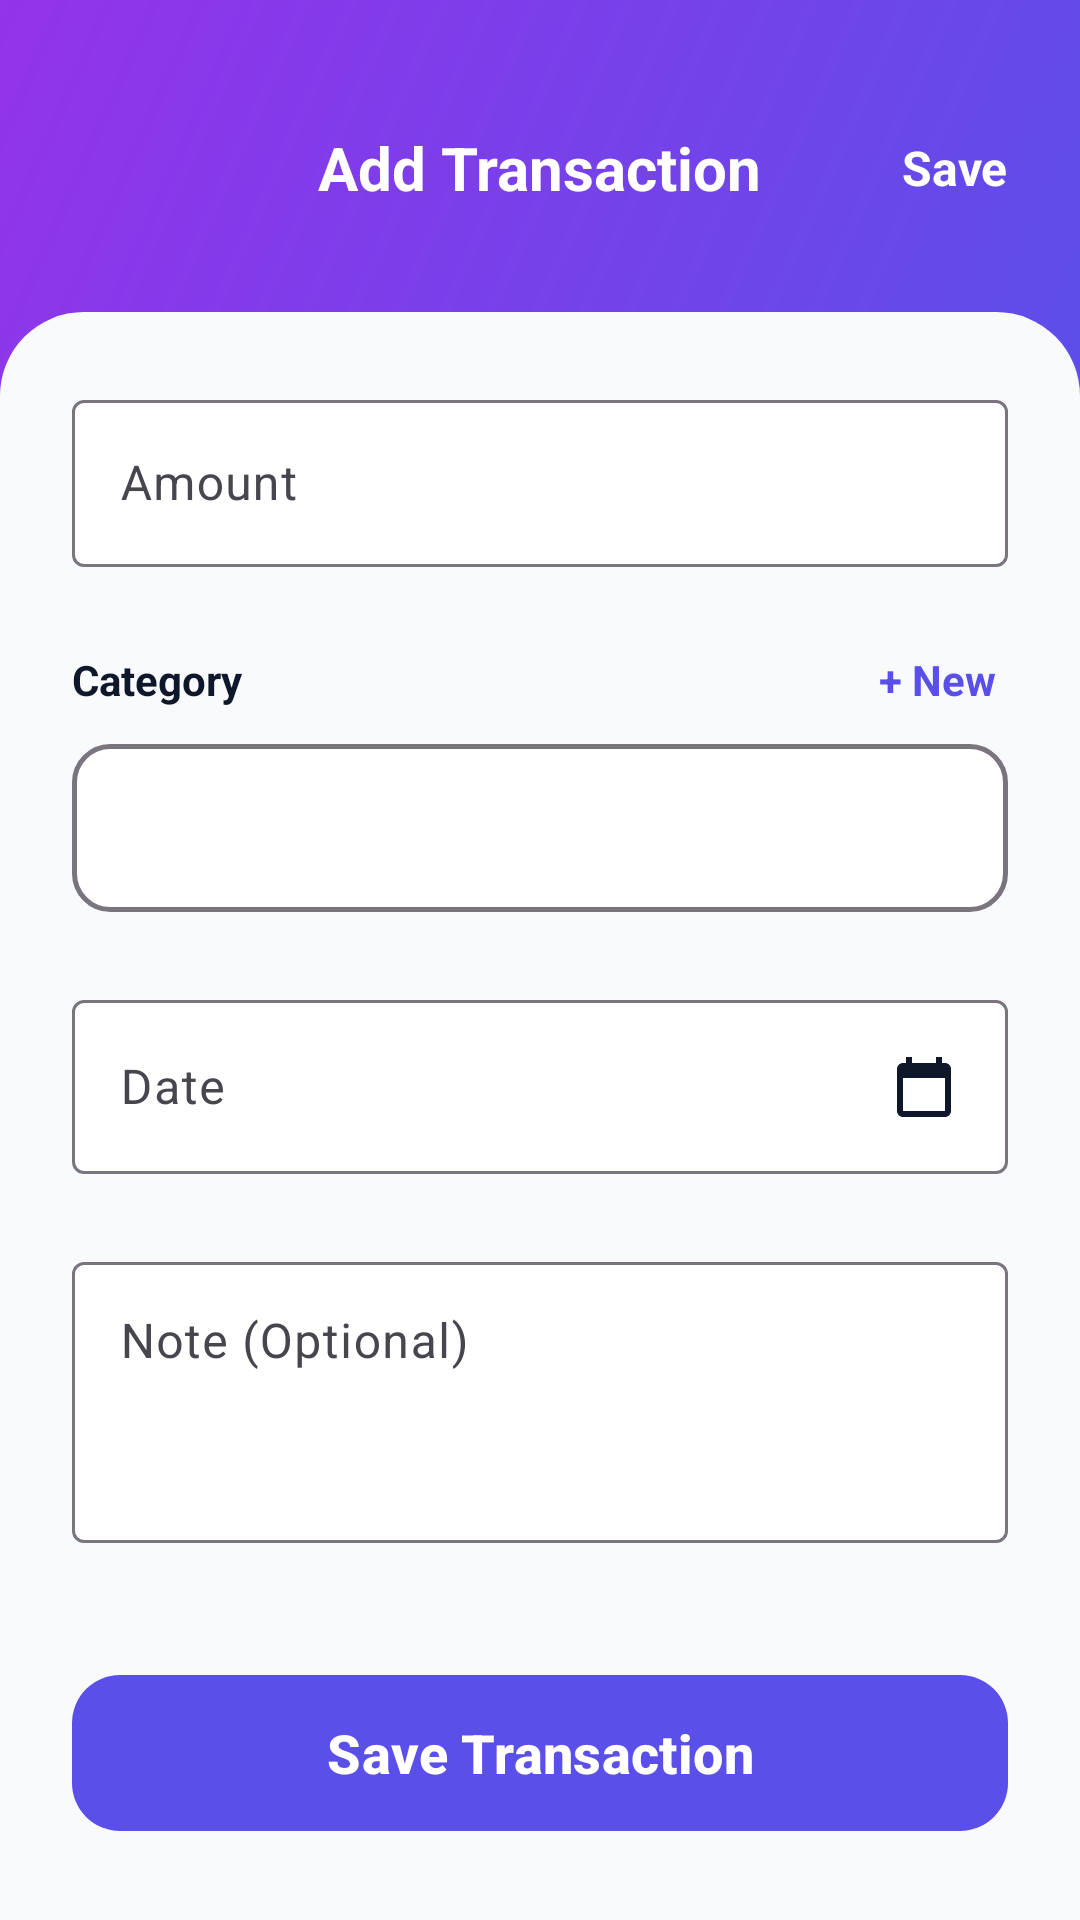

Layout XML and referenced resources for this Android screen:
<!-- AndroidManifest.xml: application theme Theme.PersonalFinanceManager -->
<!-- res/layout/fragment_add_transaction.xml -->
<?xml version="1.0" encoding="utf-8"?>
<RelativeLayout xmlns:android="http://schemas.android.com/apk/res/android"
    xmlns:app="http://schemas.android.com/apk/res-auto"
    xmlns:tools="http://schemas.android.com/tools"
    android:layout_width="match_parent"
    android:layout_height="match_parent"
    android:background="?android:attr/colorBackground">

    
    <View
        android:id="@+id/headerBg"
        android:layout_width="match_parent"
        android:layout_height="160dp"
        android:background="@drawable/bg_header_gradient" />

    
    <RelativeLayout
        android:id="@+id/toolbarLayout"
        android:layout_width="match_parent"
        android:layout_height="?attr/actionBarSize"
        android:layout_marginTop="24dp"
        android:paddingHorizontal="16dp">

        <ImageView
            android:id="@+id/backButton"
            android:layout_width="40dp"
            android:layout_height="40dp"
            android:layout_centerVertical="true"
            android:background="?attr/selectableItemBackgroundBorderless"
            android:padding="8dp"
            android:src="@drawable/ic_back"
            app:tint="?attr/colorOnHeader"
            android:contentDescription="Back" />

        <TextView
            android:id="@+id/toolbarTitle"
            android:layout_width="wrap_content"
            android:layout_height="wrap_content"
            android:layout_centerInParent="true"
            android:text="Add Transaction"
            android:textColor="?attr/colorOnHeader"
            android:textSize="20sp"
            android:textStyle="bold" />

        <TextView
            android:id="@+id/btnSaveTop"
            android:layout_width="wrap_content"
            android:layout_height="wrap_content"
            android:layout_alignParentEnd="true"
            android:layout_centerVertical="true"
            android:padding="8dp"
            android:text="Save"
            android:textColor="?attr/colorOnHeader"
            android:textSize="16sp"
            android:textStyle="bold"
            android:clickable="true"
            android:focusable="true"/>
    </RelativeLayout>

    
    <androidx.core.widget.NestedScrollView
        android:layout_width="match_parent"
        android:layout_height="match_parent"
        android:layout_below="@id/toolbarLayout"
        android:layout_marginTop="16dp"
        android:background="@drawable/bg_sheet_top_rounded"
        android:fillViewport="true">

        <LinearLayout
            android:layout_width="match_parent"
            android:layout_height="wrap_content"
            android:orientation="vertical"
            android:padding="24dp">

            
            <com.google.android.material.textfield.TextInputLayout
                android:layout_width="match_parent"
                android:layout_height="wrap_content"
                android:hint="Amount"
                app:boxBackgroundColor="?attr/colorSurface"
                style="@style/Widget.Material3.TextInputLayout.OutlinedBox">

                <com.google.android.material.textfield.TextInputEditText
                    android:id="@+id/amountInput"
                    android:layout_width="match_parent"
                    android:layout_height="wrap_content"
                    android:inputType="numberDecimal"
                    android:textColor="?attr/colorOnSurface"
                    android:textSize="16sp" />
            </com.google.android.material.textfield.TextInputLayout>

            
            <LinearLayout
                android:layout_width="match_parent"
                android:layout_height="wrap_content"
                android:layout_marginTop="24dp"
                android:gravity="center_vertical">

                <TextView
                    android:layout_width="0dp"
                    android:layout_height="wrap_content"
                    android:layout_weight="1"
                    android:text="Category"
                    android:textColor="?attr/colorOnSurface"
                    android:textSize="14sp"
                    android:textStyle="bold" />

                <TextView
                    android:id="@+id/addCategoryAction"
                    android:layout_width="wrap_content"
                    android:layout_height="wrap_content"
                    android:text="+ New"
                    android:textColor="@color/brand_primary"
                    android:textStyle="bold"
                    android:padding="4dp" />
            </LinearLayout>

            <Spinner
                android:id="@+id/categorySpinner"
                android:layout_width="match_parent"
                android:layout_height="56dp"
                android:layout_marginTop="8dp"
                android:background="@drawable/bg_input_field" />

            
            <LinearLayout
                android:id="@+id/subcategoryGroup"
                android:layout_width="match_parent"
                android:layout_height="wrap_content"
                android:layout_marginTop="24dp"
                android:orientation="vertical"
                android:visibility="gone"
                tools:visibility="visible">

                <LinearLayout
                    android:layout_width="match_parent"
                    android:layout_height="wrap_content"
                    android:layout_marginBottom="8dp"
                    android:gravity="center_vertical">

                    <TextView
                        android:layout_width="0dp"
                        android:layout_height="wrap_content"
                        android:layout_weight="1"
                        android:text="Subcategory (Optional)"
                        android:textColor="?attr/colorOnSurface"
                        android:textSize="14sp"
                        android:textStyle="bold" />

                    <TextView
                        android:id="@+id/btnAddSubcategory"
                        android:layout_width="wrap_content"
                        android:layout_height="wrap_content"
                        android:text="+ New"
                        android:textColor="@color/brand_primary"
                        android:textStyle="bold"
                        android:padding="4dp" />
                </LinearLayout>

                <Spinner
                    android:id="@+id/subcategorySpinner"
                    android:layout_width="match_parent"
                    android:layout_height="56dp"
                    android:background="@drawable/bg_input_field" />
            </LinearLayout>

            
            <com.google.android.material.textfield.TextInputLayout
                android:layout_width="match_parent"
                android:layout_height="wrap_content"
                android:layout_marginTop="24dp"
                android:hint="Date"
                app:boxBackgroundColor="?attr/colorSurface"
                style="@style/Widget.Material3.TextInputLayout.OutlinedBox">

                <com.google.android.material.textfield.TextInputEditText
                    android:id="@+id/dateText"
                    android:layout_width="match_parent"
                    android:layout_height="wrap_content"
                    android:clickable="true"
                    android:focusable="false"
                    android:drawableEnd="@drawable/ic_calendar"
                    android:drawableTint="?attr/colorOnSurface"
                    android:textColor="?attr/colorOnSurface"
                    android:textSize="16sp" />
            </com.google.android.material.textfield.TextInputLayout>

            <View android:id="@+id/datePickerRow" android:layout_width="0dp" android:layout_height="0dp"/>

            
            <com.google.android.material.textfield.TextInputLayout
                android:layout_width="match_parent"
                android:layout_height="wrap_content"
                android:layout_marginTop="24dp"
                android:hint="Note (Optional)"
                app:boxBackgroundColor="?attr/colorSurface"
                style="@style/Widget.Material3.TextInputLayout.OutlinedBox">

                <com.google.android.material.textfield.TextInputEditText
                    android:id="@+id/noteInput"
                    android:layout_width="match_parent"
                    android:layout_height="wrap_content"
                    android:inputType="textMultiLine"
                    android:minLines="3"
                    android:gravity="top"
                    android:textColor="?attr/colorOnSurface"
                    android:textSize="16sp" />
            </com.google.android.material.textfield.TextInputLayout>

            <com.google.android.material.button.MaterialButton
                android:id="@+id/saveButton"
                android:layout_width="match_parent"
                android:layout_height="60dp"
                android:layout_marginTop="40dp"
                android:layout_marginBottom="100dp"
                android:text="Save Transaction"
                android:textAllCaps="false"
                android:textSize="18sp"
                android:textStyle="bold"
                app:cornerRadius="16dp" />

        </LinearLayout>
    </androidx.core.widget.NestedScrollView>

</RelativeLayout>
<!-- resources referenced by this layout -->
<resources>
  <color name="brand_primary">#5B4FE9</color>
  <!-- drawable bg_header_gradient (drawable) -->
  <?xml version="1.0" encoding="utf-8"?>
  <shape xmlns:android="http://schemas.android.com/apk/res/android">
      <gradient
          android:startColor="@color/brand_primary"
          android:endColor="@color/brand_gradient_end"
          android:angle="135"
          android:type="linear" />
  </shape>
  <!-- drawable bg_input_field (drawable) -->
  <?xml version="1.0" encoding="utf-8"?>
  <shape xmlns:android="http://schemas.android.com/apk/res/android">
      <solid android:color="?attr/colorSurface" />
      <corners android:radius="12dp" />
      <stroke android:color="?attr/colorOutline" android:width="1.5dp" />
  </shape>
  <!-- drawable bg_sheet_top_rounded (drawable) -->
  <?xml version="1.0" encoding="utf-8"?>
  <shape xmlns:android="http://schemas.android.com/apk/res/android">
      <solid android:color="?android:attr/colorBackground" />
      <corners
          android:topLeftRadius="28dp"
          android:topRightRadius="28dp" />
  </shape>
  <!-- drawable ic_calendar (drawable) -->
  <vector xmlns:android="http://schemas.android.com/apk/res/android"
      android:width="24dp"
      android:height="24dp"
      android:viewportWidth="24"
      android:viewportHeight="24">
      <path
          android:fillColor="#717171"
          android:pathData="M19,4h-1V2h-2v2H8V2H6v2H5C3.89,4 3.01,4.9 3.01,6L3,20c0,1.1 0.89,2 2,2h14c1.1,0 2,-0.9 2,-2V6C21,4.9 20.1,4 19,4zM19,20H5V9h14V20z" />
  </vector>
  <style name="Theme.PersonalFinanceManager" parent="Base.Theme.PersonalFinanceManager" />
  <color name="brand_gradient_end">#9333EA</color>
  <style name="Base.Theme.PersonalFinanceManager" parent="Theme.Material3.DayNight.NoActionBar">
          <item name="colorPrimary">@color/brand_primary</item>
          <item name="colorPrimaryVariant">@color/brand_primary_dark</item>
          <item name="colorOnPrimary">@color/text_on_brand</item>
          <item name="colorSecondary">@color/brand_gradient_end</item>
          <item name="colorSurface">@color/surface</item>
          <item name="colorSurfaceVariant">@color/surface_variant</item>
          <item name="colorOnSurface">@color/text_primary</item>
          <item name="android:colorBackground">@color/background</item>
          <item name="android:statusBarColor">@color/background</item>
          <item name="android:windowLightStatusBar" tools:targetApi="m">true</item>
          
          <item name="colorOnBackground">@color/text_primary</item>
  
          
          <item name="colorIncome">@color/income_green</item>
          <item name="colorOnIncome">@color/white</item>
          <item name="colorExpense">@color/expense_red</item>
          <item name="colorOnExpense">@color/white</item>
          <item name="colorOnHeader">@color/white</item>
      </style>
  <color name="brand_primary_dark">#4338CA</color>
  <color name="text_on_brand">#FFFFFF</color>
  <color name="surface">#FFFFFF</color>
  <color name="surface_variant">#F1F5F9</color>
  <color name="text_primary">#0F172A</color>
  <color name="background">#F8FAFC</color>
  <color name="income_green">#047857</color>
  <color name="white">#FFFFFFFF</color>
  <color name="expense_red">#DC2626</color>
</resources>
